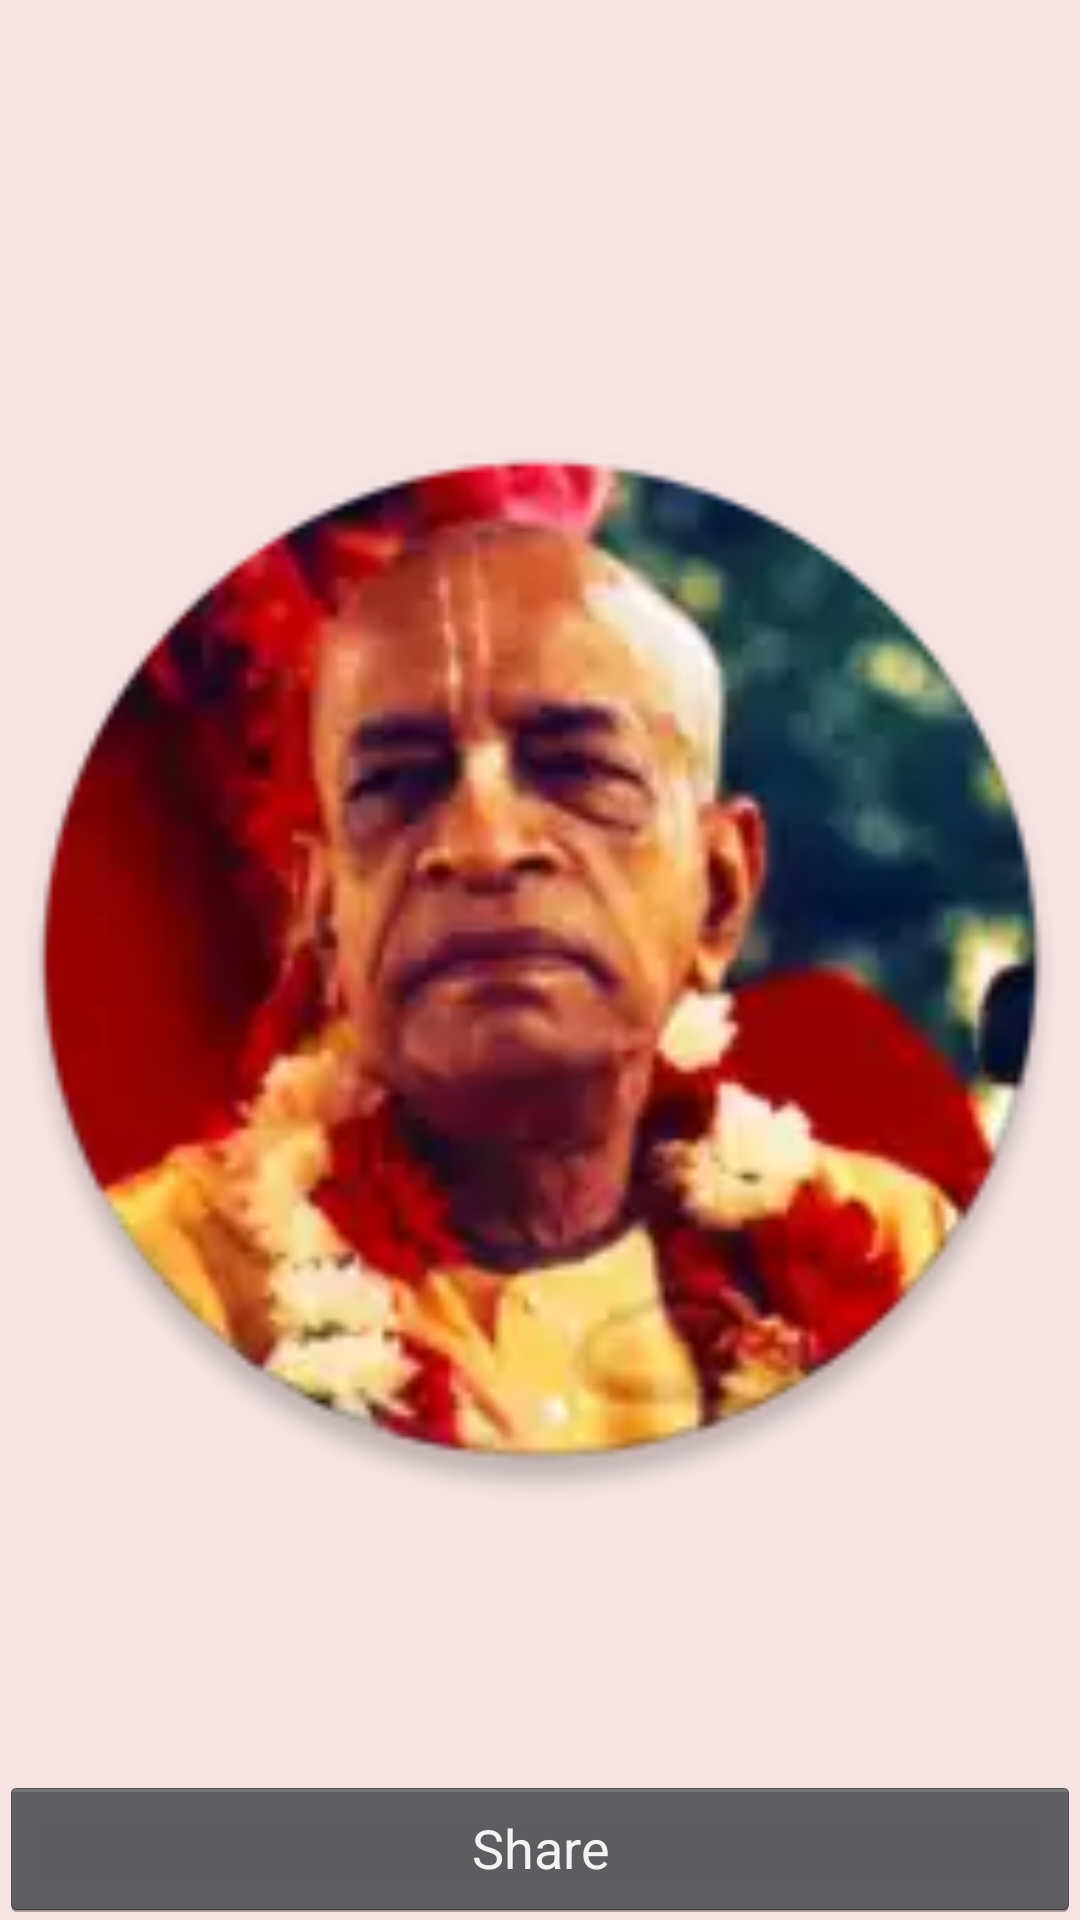

This screen was rendered from an Android layout file. Write that file and the resources it references.
<!-- AndroidManifest.xml: application theme AppTheme -->
<!-- res/layout/p.xml -->
<?xml version="1.0" encoding="utf-8"?>
<FrameLayout xmlns:android="http://schemas.android.com/apk/res/android"
    android:id="@+id/prabhupada_quote"
    android:layout_width="match_parent"
    android:layout_height="match_parent"
    android:background="#f6e3e3"
    android:fitsSystemWindows="true"
    android:orientation="vertical">

    <ImageView
        android:id="@+id/prabhupada_quotes"
        android:layout_width="match_parent"
        android:layout_height="match_parent"
        android:background="#f6e3e3"
        android:scaleType="fitCenter"
        android:src="@mipmap/ic_launcher_round" />

    <Button
        android:id="@+id/button"
        android:layout_width="match_parent"
        android:layout_height="wrap_content"
        android:layout_gravity="bottom"
        android:text="Share" />
</FrameLayout>
<!-- resources referenced by this layout -->
<resources>
  <!-- mipmap ic_launcher_round: png bitmap (drawable, 22041 bytes) -->
  <style name="AppTheme" parent="android:Theme.Holo.NoActionBar.TranslucentDecor">
          <item name="android:textColor">#b2ff59</item>
      </style>
</resources>
